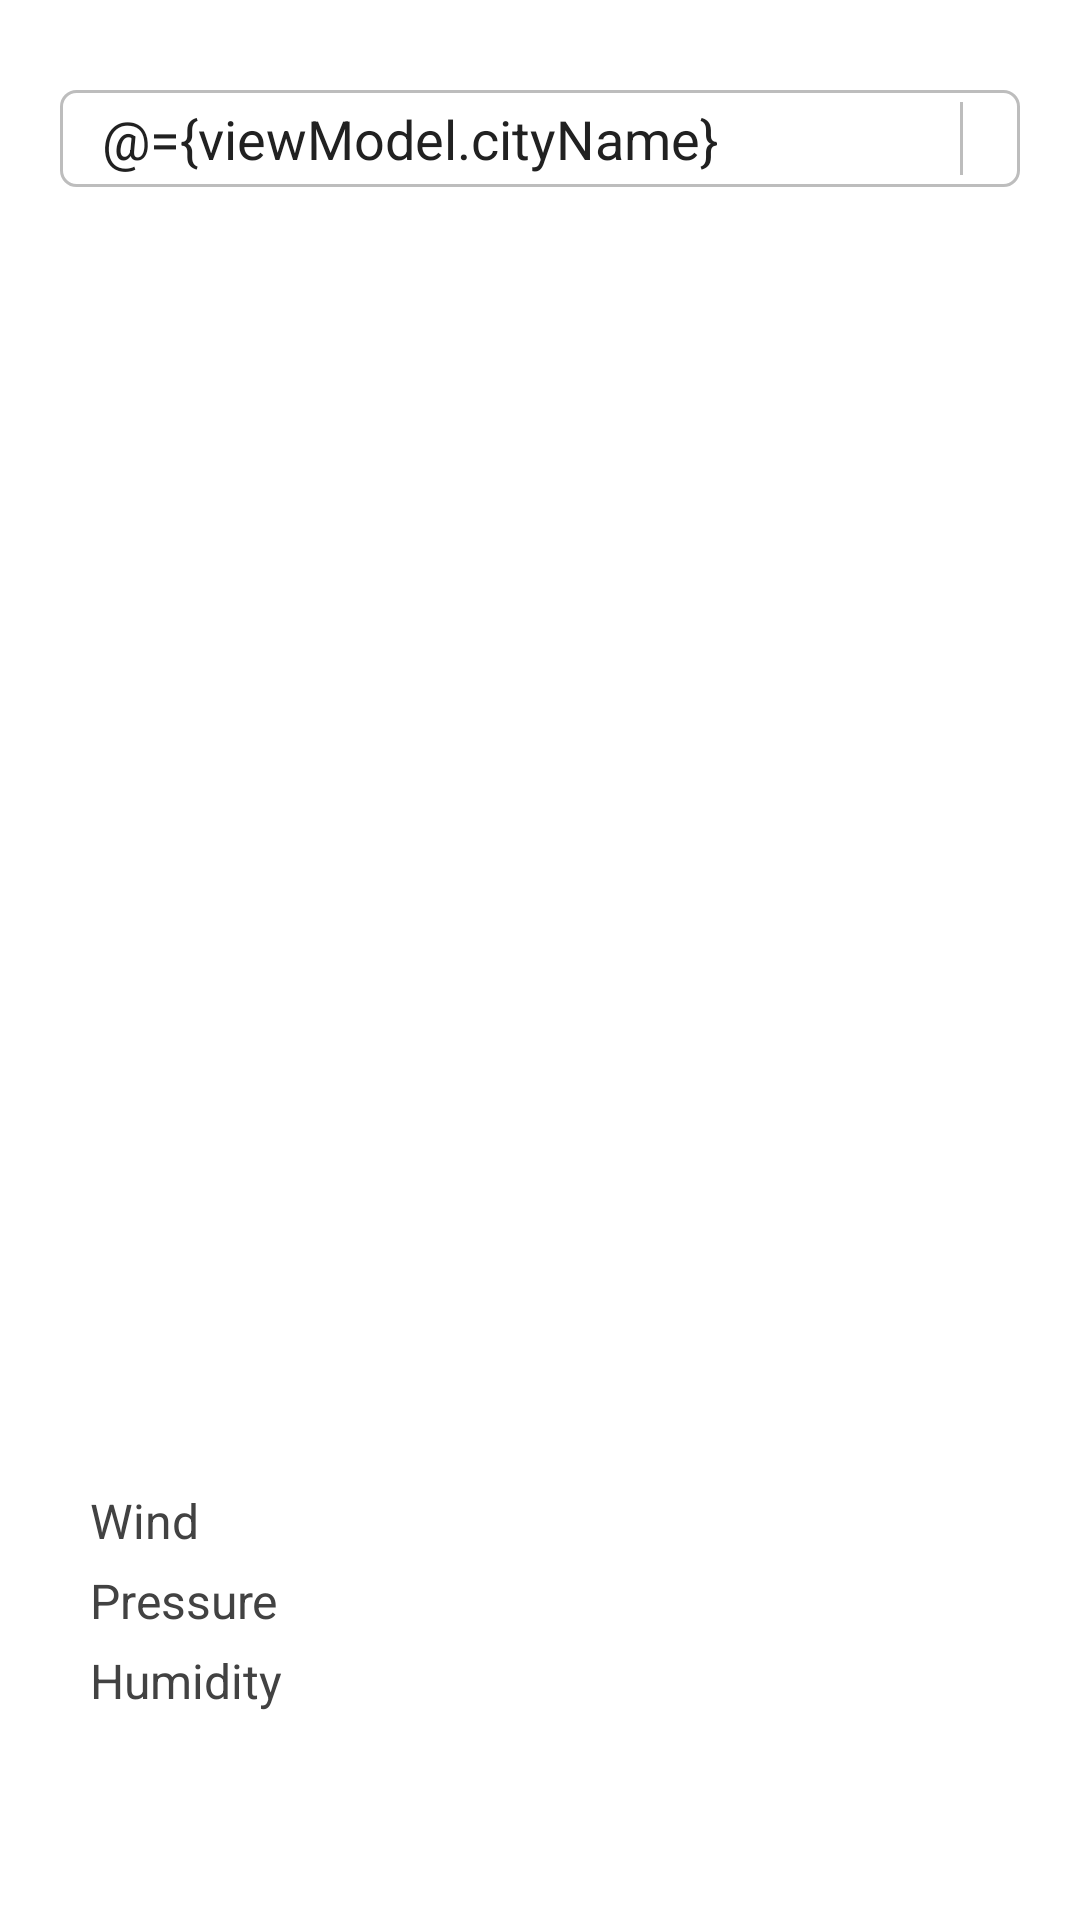

Layout XML and referenced resources for this Android screen:
<!-- AndroidManifest.xml: application theme Theme.WeatherApp.FullScreen -->
<!-- res/layout/fragment_weather.xml -->
<?xml version="1.0" encoding="utf-8"?>
<layout>
    <data>
        <variable
            name="viewModel"
            type="com.example.weatherapp.feature_weather.WeatherViewModel" />
    </data>
    <androidx.constraintlayout.widget.ConstraintLayout xmlns:android="http://schemas.android.com/apk/res/android"
        android:layout_width="match_parent"
        android:layout_height="match_parent"
        xmlns:app="http://schemas.android.com/apk/res-auto">

        <LinearLayout
            android:id="@+id/search_layout"
            android:layout_width="0dp"
            android:layout_height="wrap_content"
            android:orientation="horizontal"
            android:layout_marginTop="@dimen/dimen_30"
            android:layout_marginHorizontal="@dimen/dimen_20"
            android:padding="@dimen/dimen_4"
            android:background="@drawable/rounded_corner_5"
            app:layout_constraintTop_toTopOf="parent"
            app:layout_constraintStart_toStartOf="parent"
            app:layout_constraintEnd_toEndOf="parent">

            <androidx.appcompat.widget.AppCompatEditText
                android:id="@+id/et_search"
                android:layout_width="0dp"
                android:layout_height="wrap_content"
                android:layout_gravity="center_vertical"
                android:layout_marginStart="@dimen/dimen_10"
                android:layout_weight="1"
                android:background="@null"
                android:hint="@string/city"
                android:text="@={viewModel.cityName}"
                android:inputType="text|textNoSuggestions"
                android:selectAllOnFocus="true"
                android:textColor="@color/gray900" />
            <View
                android:layout_width="1dp"
                android:layout_height="match_parent"
                android:background="@color/gray400"/>
            <androidx.appcompat.widget.AppCompatImageButton
                android:id="@+id/btn_search"
                android:layout_width="wrap_content"
                android:layout_height="wrap_content"
                android:src="@drawable/ic_search_24"
                android:padding="@dimen/dimen_5"
                android:layout_marginStart="@dimen/dimen_5"
                android:background="@color/white"/>
        </LinearLayout>

        <androidx.constraintlayout.widget.ConstraintLayout
            android:id="@+id/weather_layout"
            android:layout_width="match_parent"
            android:layout_height="0dp"
            app:layout_constraintTop_toBottomOf="@id/search_layout"
            app:layout_constraintBottom_toBottomOf="parent">

            <androidx.constraintlayout.widget.Guideline
                android:id="@+id/guideline_vertical_30"
                android:layout_width="wrap_content"
                android:layout_height="wrap_content"
                android:orientation="vertical"
                app:layout_constraintGuide_percent="0.3"/>

            <androidx.constraintlayout.widget.Guideline
                android:id="@+id/guideline_vertical_70"
                android:layout_width="wrap_content"
                android:layout_height="wrap_content"
                android:orientation="vertical"
                app:layout_constraintGuide_percent="0.7"/>

            <androidx.constraintlayout.widget.Guideline
                android:id="@+id/guideline_horizontal_50"
                android:layout_width="wrap_content"
                android:layout_height="wrap_content"
                android:orientation="horizontal"
                app:layout_constraintGuide_percent="0.4"/>

            <androidx.appcompat.widget.AppCompatImageView
                android:id="@+id/img_weather"
                android:layout_width="0dp"
                android:layout_height="0dp"
                app:layout_constraintDimensionRatio="H, 1:1"
                app:layout_constraintTop_toTopOf="parent"
                app:layout_constraintBottom_toBottomOf="@id/guideline_horizontal_50"
                app:layout_constraintStart_toStartOf="@id/guideline_vertical_30"
                app:layout_constraintEnd_toEndOf="@id/guideline_vertical_70"/>

            <androidx.appcompat.widget.AppCompatTextView
                android:id="@+id/tv_temperature"
                android:layout_width="match_parent"
                android:layout_height="wrap_content"
                android:gravity="center_horizontal"
                android:textSize="@dimen/text_size_50"
                android:textStyle="bold"
                android:textColor="@color/black"
                android:fontFamily="sans-serif-light"
                android:layout_marginTop="@dimen/dimen_20"
                app:layout_constraintTop_toBottomOf="@id/guideline_horizontal_50"/>

            <androidx.appcompat.widget.AppCompatTextView
                android:id="@+id/tv_condition"
                android:layout_width="match_parent"
                android:layout_height="wrap_content"
                android:gravity="center_horizontal"
                android:textSize="@dimen/text_size_20"
                android:textStyle="bold"
                android:textColor="@color/black"
                android:fontFamily="sans-serif-light"
                android:layout_marginTop="@dimen/dimen_20"
                app:layout_constraintTop_toBottomOf="@id/tv_temperature"/>

            <LinearLayout
                android:layout_width="match_parent"
                android:layout_height="wrap_content"
                android:orientation="vertical"
                android:layout_marginStart="@dimen/dimen_30"
                android:layout_marginEnd="@dimen/dimen_30"
                app:layout_constraintTop_toBottomOf="@+id/tv_condition"
                app:layout_constraintBottom_toBottomOf="parent"
                app:layout_constraintStart_toStartOf="parent"
                app:layout_constraintEnd_toEndOf="parent">
                <LinearLayout
                    android:layout_width="match_parent"
                    android:layout_height="wrap_content"
                    android:orientation="horizontal">
                    <androidx.appcompat.widget.AppCompatTextView
                        android:layout_width="wrap_content"
                        android:layout_height="wrap_content"
                        android:text="@string/wind"
                        android:textSize="@dimen/text_size_16"
                        android:textColor="@color/gray800"/>
                    <androidx.appcompat.widget.AppCompatTextView
                        android:id="@+id/tv_wind"
                        android:layout_width="0dp"
                        android:layout_height="wrap_content"
                        android:layout_weight="1"
                        android:gravity="end"
                        android:textSize="@dimen/text_size_16"
                        android:textColor="@color/gray800"/>
                </LinearLayout>
                <LinearLayout
                    android:layout_width="match_parent"
                    android:layout_height="wrap_content"
                    android:layout_marginTop="@dimen/dimen_5"
                    android:layout_marginBottom="@dimen/dimen_5"
                    android:orientation="horizontal">
                    <androidx.appcompat.widget.AppCompatTextView
                        android:layout_width="wrap_content"
                        android:layout_height="wrap_content"
                        android:text="@string/pressure"
                        android:textSize="@dimen/text_size_16"
                        android:textColor="@color/gray800"/>
                    <androidx.appcompat.widget.AppCompatTextView
                        android:id="@+id/tv_pressure"
                        android:layout_width="0dp"
                        android:layout_height="wrap_content"
                        android:layout_weight="1"
                        android:gravity="end"
                        android:textSize="@dimen/text_size_16"
                        android:textColor="@color/gray800"/>
                </LinearLayout>
                <LinearLayout
                    android:layout_width="match_parent"
                    android:layout_height="wrap_content"
                    android:orientation="horizontal">
                    <androidx.appcompat.widget.AppCompatTextView
                        android:layout_width="wrap_content"
                        android:layout_height="wrap_content"
                        android:text="@string/humidity"
                        android:textSize="@dimen/text_size_16"
                        android:textColor="@color/gray800"/>
                    <androidx.appcompat.widget.AppCompatTextView
                        android:id="@+id/tv_humidity"
                        android:layout_width="0dp"
                        android:layout_height="wrap_content"
                        android:layout_weight="1"
                        android:gravity="end"
                        android:textSize="@dimen/text_size_16"
                        android:textColor="@color/gray800"/>
                </LinearLayout>
            </LinearLayout>

        </androidx.constraintlayout.widget.ConstraintLayout>



        <com.example.weatherapp.utility.view.WarningView
            android:id="@+id/warning_view"
            android:layout_width="match_parent"
            android:layout_height="0dp"
            android:visibility="gone"
            app:layout_constraintTop_toBottomOf="@id/search_layout"
            app:layout_constraintBottom_toBottomOf="parent"/>
    </androidx.constraintlayout.widget.ConstraintLayout>
</layout>
<!-- resources referenced by this layout -->
<resources>
  <color name="black">#FF000000</color>
  <color name="gray400">#BDBDBD</color>
  <color name="gray800">#424242</color>
  <color name="gray900">#212121</color>
  <color name="white">#FFFFFFFF</color>
  <dimen name="dimen_10">10dp</dimen>
  <dimen name="dimen_20">20dp</dimen>
  <dimen name="dimen_30">30dp</dimen>
  <dimen name="dimen_4">4dp</dimen>
  <dimen name="dimen_5">5dp</dimen>
  <dimen name="text_size_16">16sp</dimen>
  <dimen name="text_size_20">20sp</dimen>
  <dimen name="text_size_50">50sp</dimen>
  <!-- drawable rounded_corner_5 (drawable) -->
  <?xml version="1.0" encoding="utf-8"?>
  <shape xmlns:android="http://schemas.android.com/apk/res/android" >
      <stroke
          android:width="1dp"
          android:color="@color/gray400" />
  
      <padding
          android:left="1dp"
          android:right="1dp"
          android:bottom="1dp"
          android:top="1dp" />
  
      <corners android:radius="5dp" />
  </shape>
  <string name="city">City</string>
  <string name="humidity">Humidity</string>
  <string name="pressure">Pressure</string>
  <string name="wind">Wind</string>
  <style name="Theme.WeatherApp.FullScreen" parent="Theme.WeatherApp">
          <item name="windowNoTitle">true</item>
          <item name="windowActionBar">false</item>
          <item name="android:windowFullscreen">true</item>
      </style>
  <style name="Theme.WeatherApp" parent="Theme.MaterialComponents.DayNight.DarkActionBar">
          
          <item name="colorPrimary">@color/purple_500</item>
          <item name="colorPrimaryVariant">@color/purple_700</item>
          <item name="colorOnPrimary">@color/white</item>
          
          <item name="colorSecondary">@color/teal_200</item>
          <item name="colorSecondaryVariant">@color/teal_700</item>
          <item name="colorOnSecondary">@color/black</item>
          
          <item name="android:statusBarColor" tools:targetApi="l">?attr/colorPrimaryVariant</item>
          
      </style>
  <color name="purple_500">#FF6200EE</color>
  <color name="purple_700">#FF3700B3</color>
  <color name="teal_200">#FF03DAC5</color>
  <color name="teal_700">#FF018786</color>
</resources>
